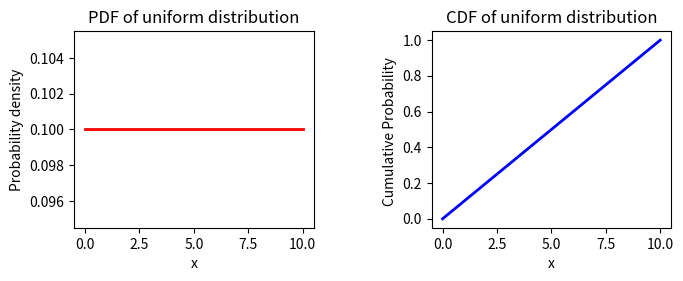
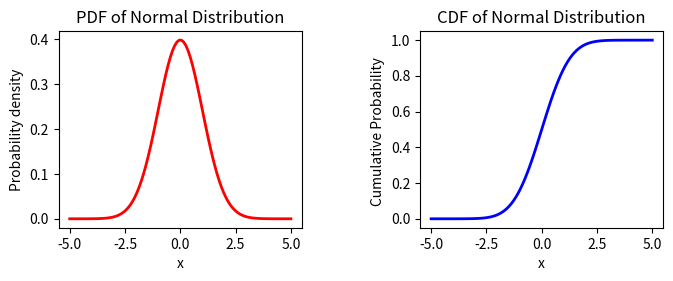
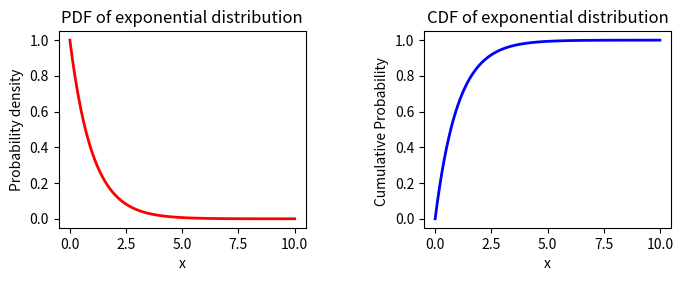
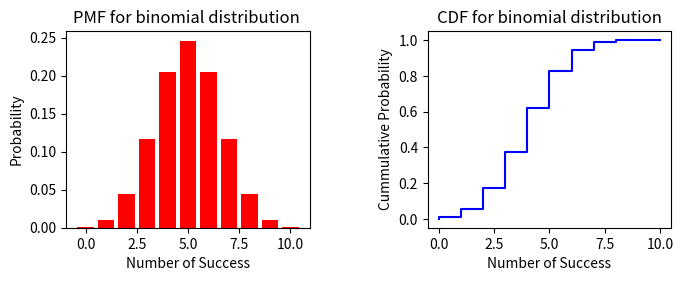
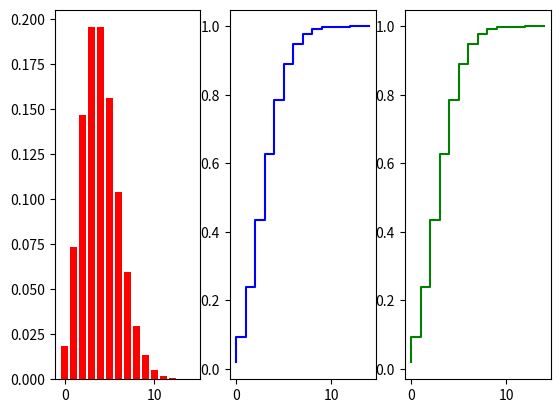

The matplotlib source for these figures, in order:
#To implement continious and discrete probablity density function and cummulative distribution function in python using scipy library

import numpy as np
import matplotlib.pyplot as plt
from scipy.stats import uniform, norm, expon, binom , poisson 
def plotdistribution(dist,x,title):
    pdf=dist.pdf(x)
    cdf=dist.cdf(x)

    plt.figure(figsize=(8,4))

    plt.subplot(1,2,1)
    plt.plot(x,pdf,'r-',lw=2)
    plt.title(f"PDF of {title}")
    plt.xlabel("x")
    plt.ylabel("Probability density")

    plt.subplot(1,2,2)
    plt.plot(x,cdf,'b-',lw=2)
    plt.title(f"CDF of {title}")
    plt.xlabel("x")
    plt.ylabel("Cumulative Probability ")

    plt.tight_layout(pad=5.0)
    plt.show()


#1. Uniform distribution
a,b=0,10   #start and end of uniform distribution
x_uniform=np.linspace(a,b,100)
uniform_dist=uniform(a,b-a)
plotdistribution(uniform_dist,x_uniform,"uniform distribution")



#2 Normal distribution 
mean,std=0,1
x_norm=np.linspace(-5,5,100)
normal_dist=norm(mean,std)
plotdistribution(normal_dist,x_norm,"Normal Distribution")



#3.Exponential distribution 

scale=1
x_exp=np.linspace(0,10,100)
exponential_dist=expon(scale=scale)
plotdistribution(exponential_dist,x_exp,"exponential distribution")




#binomial (discrete )
n,p=10,0.5  #number of trials and probability of success
x_binom=np.arange(0,n+1)
binom_dist=binom(n,p)

plt.figure(figsize=(8,4))

plt.subplot(1,2,1)
plt.bar(x_binom,binom_dist.pmf(x_binom),color="r")
plt.xlabel("Number of Success")
plt.ylabel("Probability")
plt.title("PMF for binomial distribution ")


plt.subplot(1,2,2)
plt.step(x_binom,binom_dist.cdf(x_binom),color="b")
plt.xlabel("Number of Success")
plt.ylabel("Cummulative Probability")
plt.title("CDF for binomial distribution")
plt.tight_layout(pad=5.0)
plt.show()




#5.Possion Distribution

lambda_poisson=4  # mean number of even 
x_poisson=np.arange(0,15)
poisson_dist=poisson(lambda_poisson)

plt.subplot(1,3,1)
plt.bar(x_poisson,poisson_dist.pmf(x_poisson),color="red")


plt.subplot(1,3,2)
plt.step(x_poisson,poisson_dist.cdf(x_poisson),color="blue")
plt.subplot(1,3,3)
plt.step(x_poisson,poisson_dist.cdf(x_poisson),color="green")


plt.show()
